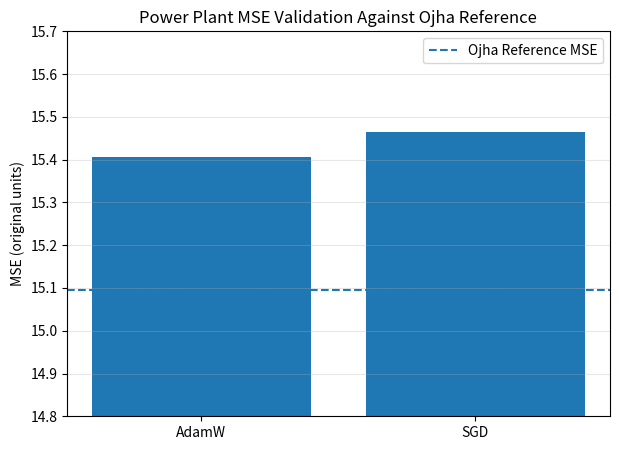

This figure's Python source:
import matplotlib.pyplot as plt

labels = ["AdamW", "SGD"]
mse = [15.406702, 15.464280]
ojha_mse = 15.095050

plt.figure(figsize=(7, 5))
plt.bar(labels, mse)
plt.axhline(y=ojha_mse, linestyle="--", label="Ojha Reference MSE")

plt.ylabel("MSE (original units)")
plt.title("Power Plant MSE Validation Against Ojha Reference")
plt.ylim(14.8, 15.7)
plt.grid(axis="y", alpha=0.3)
plt.legend()

plt.savefig("powerplant_mse_validation.png", dpi=150, bbox_inches="tight")
plt.show()
